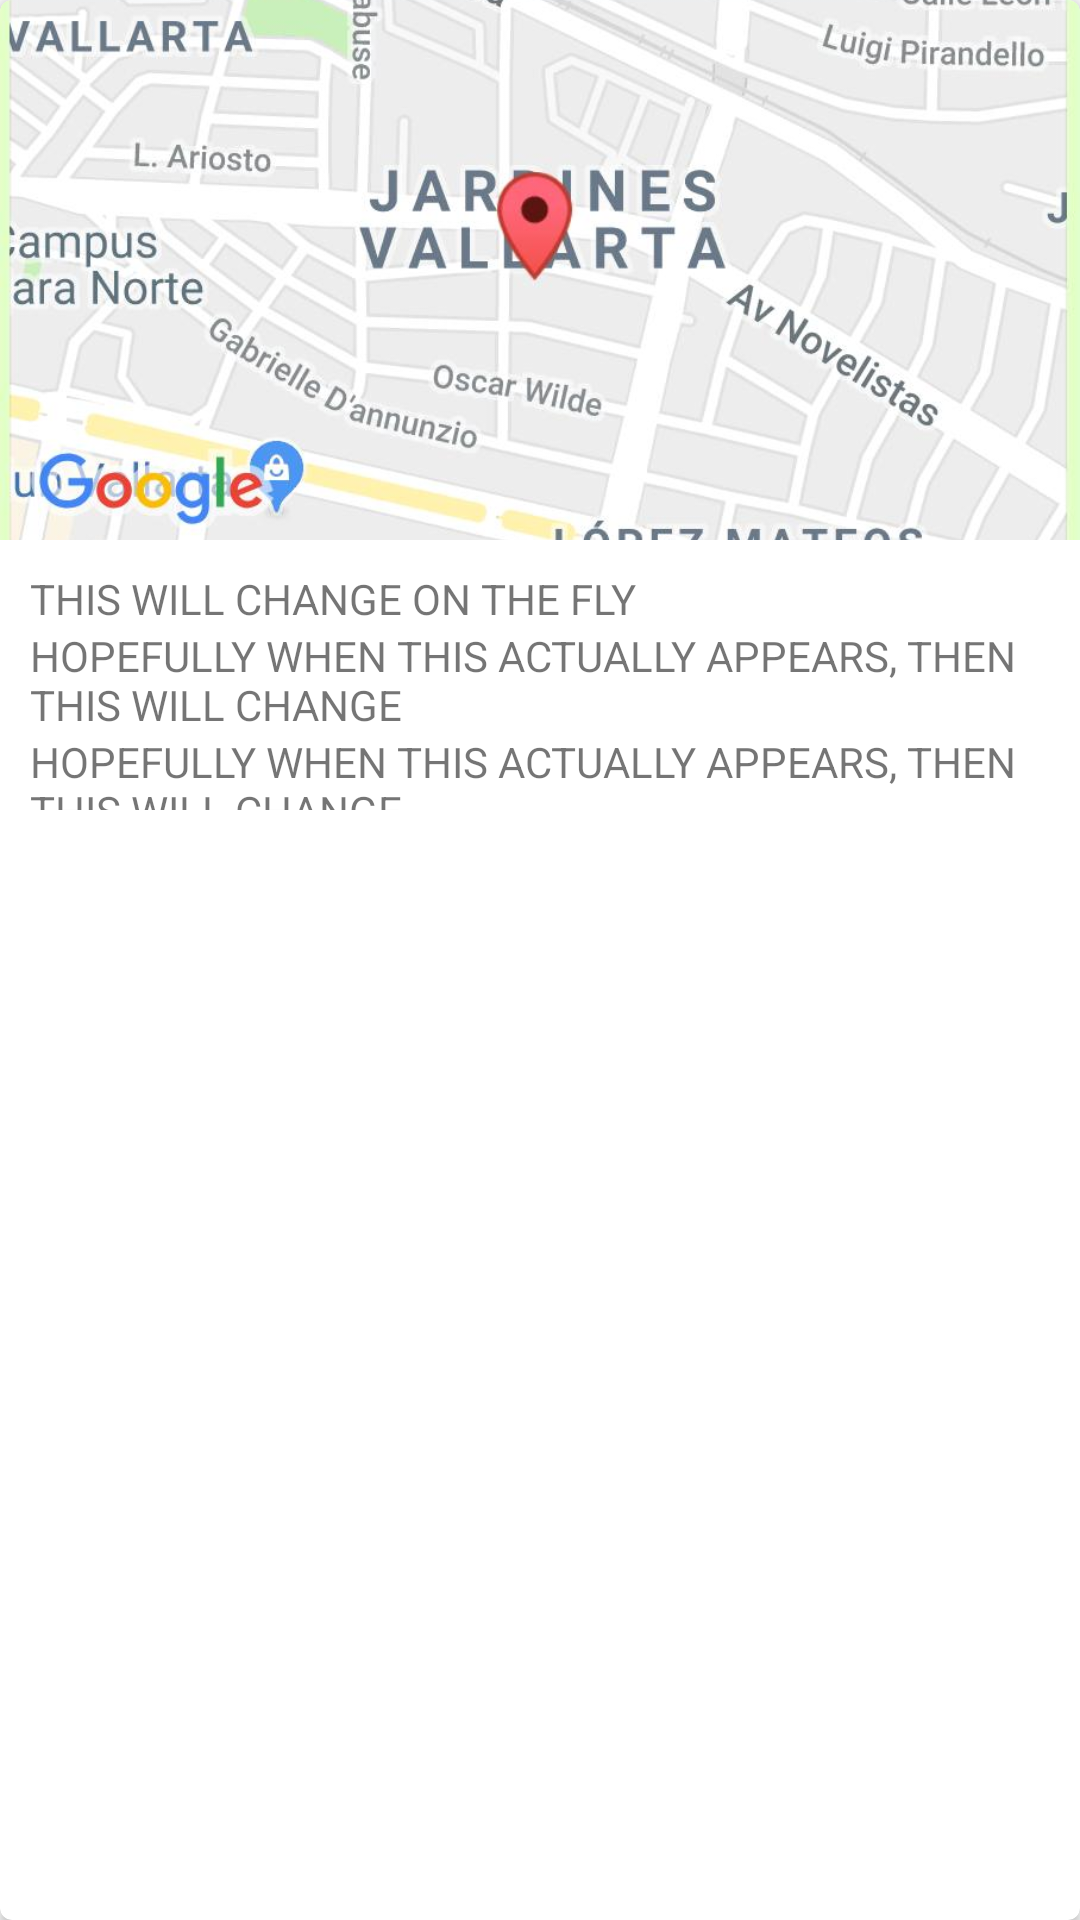

The Android layout XML behind this screen, and the referenced resources:
<!-- AndroidManifest.xml: application theme AppTheme -->
<!-- res/layout/addresses_ridey.xml -->
<?xml version="1.0" encoding="utf-8"?>
<android.support.v7.widget.CardView
    xmlns:android="http://schemas.android.com/apk/res/android"
    xmlns:app="http://schemas.android.com/apk/res-auto"
    android:id="@+id/card_view"
    android:layout_width="match_parent"
    android:layout_height="280dp"
    android:layout_margin="5dp"
    android:scrollbarStyle="outsideOverlay"
    app:cardCornerRadius="4dp">
    <RelativeLayout
        android:id="@+id/addresses_ridey_layout"
        android:layout_width="match_parent"
        android:layout_height="280dp">
        <ImageView
            android:id="@+id/addresses_ridey_pictures"
            android:layout_width="match_parent"
            android:layout_height="180dp"
            android:scaleType="centerCrop"
            android:src="@drawable/map"/>
        <LinearLayout
            android:layout_width="match_parent"
            android:layout_height="wrap_content"
            android:layout_below="@id/addresses_ridey_pictures"
            android:orientation="vertical"
            android:layout_margin="@dimen/layout_padding">
            <TextView
                android:id="@+id/addresses_ridey_name"
                android:layout_width="wrap_content"
                android:layout_height="wrap_content"
                android:text="THIS WILL CHANGE ON THE FLY"
                />
            <TextView
                android:id="@+id/addresses_ridey_address"
                android:layout_width="match_parent"
                android:layout_height="wrap_content"
                android:text="HOPEFULLY WHEN THIS ACTUALLY APPEARS, THEN THIS WILL CHANGE"/>
            <TextView
                android:id="@+id/addresses_ridey_time"
                android:layout_width="match_parent"
                android:layout_height="wrap_content"
                android:text="HOPEFULLY WHEN THIS ACTUALLY APPEARS, THEN THIS WILL CHANGE"/>

            <LinearLayout
                android:layout_width="wrap_content"
                android:layout_height="wrap_content"
                android:orientation="horizontal">
                <Button
                    android:id="@+id/addresses_ridey_go_button"
                    android:layout_width="wrap_content"
                    android:layout_height="wrap_content"
                    android:text="@string/go_button"
                    android:background="?android:attr/selectableItemBackground"
                    android:textColor="#03A9F4"

                    />
            </LinearLayout>
        </LinearLayout>
    </RelativeLayout>
</android.support.v7.widget.CardView>
<!-- resources referenced by this layout -->
<resources>
  <dimen name="layout_padding">10dp</dimen>
  <!-- drawable map: jpeg bitmap (drawable, 52727 bytes) -->
  <string name="go_button">Go</string>
  <style name="AppTheme" parent="Theme.AppCompat.Light.DarkActionBar">
          
          <item name="colorPrimary">@color/colorPrimary</item>
          <item name="colorPrimaryDark">@color/colorPrimaryDark</item>
          <item name="colorAccent">@color/colorAccent</item>
      </style>
  <color name="colorPrimary">#308abe</color>
  <color name="colorPrimaryDark">#1D3461</color>
  <color name="colorAccent">#FB3640</color>
</resources>
